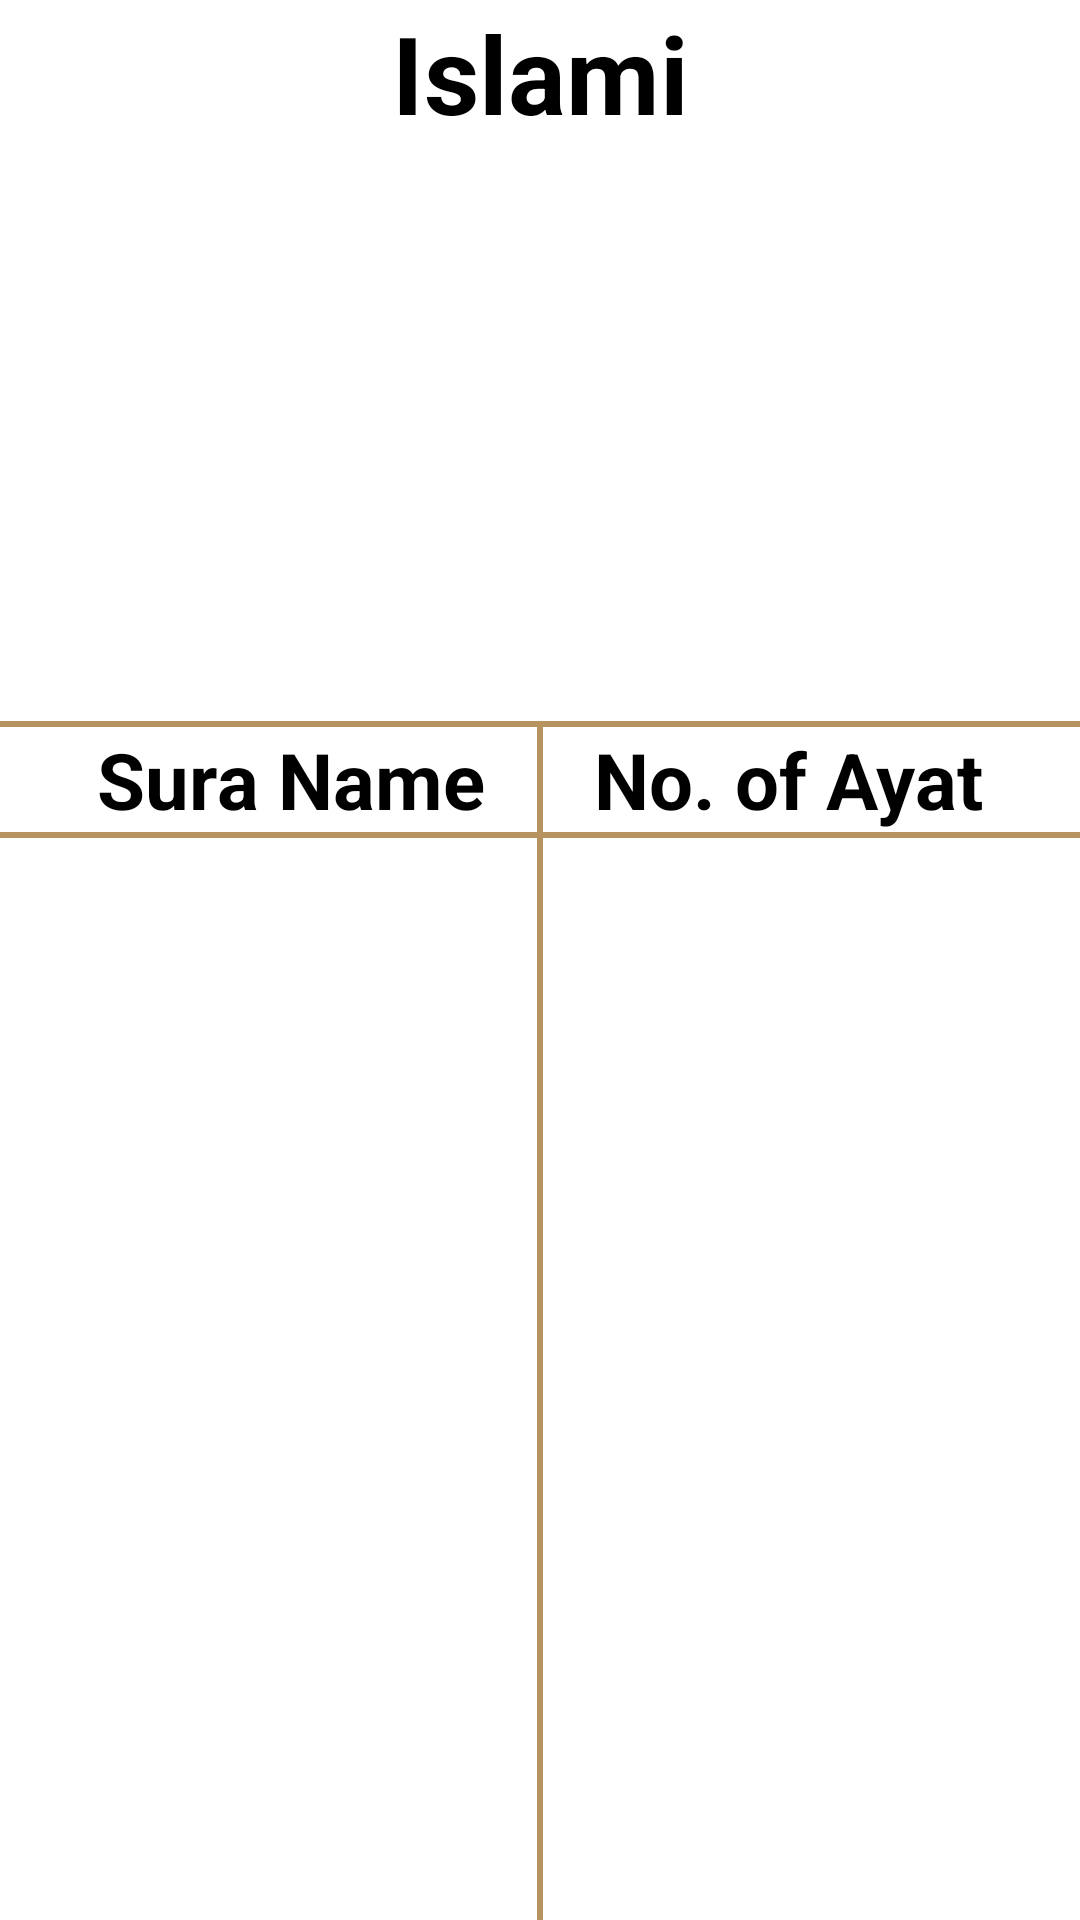

The Android layout XML behind this screen, and the referenced resources:
<!-- AndroidManifest.xml: application theme Theme.Islami -->
<!-- res/layout/quran_fragment.xml -->
<?xml version="1.0" encoding="utf-8"?>
<androidx.constraintlayout.widget.ConstraintLayout xmlns:android="http://schemas.android.com/apk/res/android"
    xmlns:app="http://schemas.android.com/apk/res-auto"
    xmlns:tools="http://schemas.android.com/tools"
    android:layout_width="match_parent"
    android:layout_height="match_parent"
    tools:context=".main_fragments.QuranFragment"
    android:background="@drawable/islami_bg">

    <TextView
        android:id="@+id/islami_text"
        android:layout_width="wrap_content"
        android:layout_height="wrap_content"
        app:layout_constraintTop_toTopOf="parent"
        app:layout_constraintStart_toStartOf="parent"
        app:layout_constraintEnd_toEndOf="parent"
        android:text="@string/islami"
        android:textSize="36sp"
        style="@style/toolbar_title_style"
        android:textStyle="bold"
        />

    <ImageView
        android:id="@+id/islami_icon"
        android:layout_width="wrap_content"
        android:layout_height="0dp"
        app:layout_constraintHeight_percent="0.3"
        app:layout_constraintTop_toBottomOf="@id/islami_text"
        app:layout_constraintStart_toStartOf="@id/islami_text"
        app:layout_constraintEnd_toEndOf="@id/islami_text"
        android:src="@drawable/islami_icon"
        android:adjustViewBounds="true"
        />
    
    <View
        android:id="@+id/quran_border_top"
        android:layout_width="match_parent"
        android:layout_height="2dp"
        style="@style/border_style"
        app:layout_constraintTop_toBottomOf="@id/islami_icon"
        />

    <TextView
        android:id="@+id/sura_title_bar"
        android:layout_width="wrap_content"
        android:layout_height="wrap_content"
        app:layout_constraintTop_toBottomOf="@id/quran_border_top"
        app:layout_constraintStart_toStartOf="parent"
        app:layout_constraintEnd_toStartOf="@id/ayat_title_bar"
        android:text="@string/sura_name"
        style="@style/toolbar_title_style"
        android:layout_marginHorizontal="4dp"
        android:textSize="26sp"
        android:textStyle="bold"
        />
    <TextView
        style="@style/toolbar_title_style"
        android:id="@+id/ayat_title_bar"
        android:layout_width="wrap_content"
        android:layout_height="wrap_content"
        app:layout_constraintTop_toBottomOf="@id/quran_border_top"
        app:layout_constraintEnd_toEndOf="parent"
        android:text="@string/no_of_ayat"
        app:layout_constraintStart_toEndOf="@id/sura_title_bar"
        android:layout_marginHorizontal="4dp"
        android:textSize="26sp"
        android:textStyle="bold"
        />

    <View
        android:id="@+id/quran_border_bottom"
        android:layout_width="match_parent"
        android:layout_height="2dp"
        style="@style/border_style"
        app:layout_constraintTop_toBottomOf="@id/sura_title_bar"

        />
    <View
        android:id="@+id/quran_border_middle"
        android:layout_width="2dp"
        android:layout_height="0dp"
        style="@style/border_style"
        app:layout_constraintStart_toStartOf="parent"
        app:layout_constraintEnd_toEndOf="parent"
        app:layout_constraintTop_toBottomOf="@id/quran_border_top"
        app:layout_constraintBottom_toBottomOf="parent"

        />

    <androidx.recyclerview.widget.RecyclerView
        android:id="@+id/quran_recycler_view"
        android:layout_width="match_parent"
        android:layout_height="0dp"
        app:layout_constraintTop_toBottomOf="@id/sura_title_bar"
        app:layout_constraintBottom_toBottomOf="parent"
        app:layoutManager="androidx.recyclerview.widget.LinearLayoutManager"
        android:orientation="vertical"
        />
</androidx.constraintlayout.widget.ConstraintLayout>
<!-- resources referenced by this layout -->
<resources>
  <string name="islami">Islami</string>
  <string name="no_of_ayat">No. of Ayat</string>
  <string name="sura_name">Sura Name</string>
  <style name="border_style" parent="Theme.Islami">
          <item name="android:background">@color/light_beige</item>
      </style>
  <style name="toolbar_title_style" parent="Theme.Islami">
          <item name="android:textColor">@color/black</item>
      </style>
  <style name="Theme.Islami" parent="Theme.MaterialComponents.DayNight.DarkActionBar">
          
          <item name="colorPrimary">@color/light_beige</item>
          <item name="colorPrimaryVariant">#AC8C5E</item>
          <item name="colorOnPrimary">@color/black</item>
          
          <item name="colorSecondary">@color/black</item>
          <item name="colorSecondaryVariant">@color/black</item>
          <item name="colorOnSecondary">@color/white</item>
          
          <item name="android:statusBarColor">?attr/colorPrimaryVariant</item>
          
          <item name="windowNoTitle">true</item>
          <item name="windowActionBar">false</item>
      </style>
  <color name="light_beige">#B7935F</color>
  <color name="black">#FF000000</color>
  <color name="white">#FFFFFFFF</color>
</resources>
